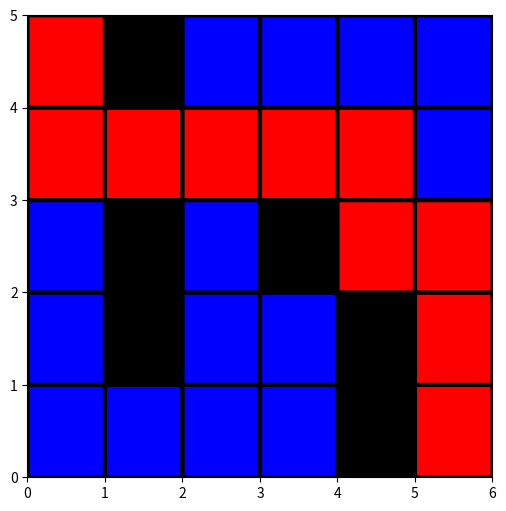

Reproduce this figure in Python.
import numpy as np
from matplotlib import colors 
import matplotlib.pyplot as plt

class Node:
    def __init__(self,x , y, parent=None):
        self.x = x
        self.y = y
        self.parent = parent

        self.g = 0
        self.h = 0
        self.f = 0

def path_plan(current_node, maze):
    path = []
    no_rows, no_columns = np.shape(maze)
    # here we create the initialized result maze with -1 in every position
    result = [[-1 for i in range(no_columns)] for j in range(no_rows)]
    current = current_node
    while current is not None:
        path.append([current.x, current.y])
        current = current.parent
    # Return reversed path as we need to show from start to end path
    path = path[::-1]
    print(path)
    start_value = 0
    # we update the path of start to end found by A-star serch with every step incremented by 1
    for i in range(len(path)):
        result[path[i][0]][path[i][1]] = start_value
        start_value += 1
    return result

def search(start, goal, maze):
    cost = 1 # cost for travelling basically the g value :p

    start_node = Node(start[0], start[1], None)
    start_node.g = start_node.h = start_node.f = 0
    goal_node = Node(goal[0], goal[1], None)
    goal_node.g = goal_node.h = goal_node.f = 0

    yet_to_visit_list = []  
    visited_list = [] 
    
    yet_to_visit_list.append(start_node)

    move  =  [[-1, 0 ], # up
              [ 0, -1], # left
              [ 1, 0 ], # down
              [ 0, 1 ]] # right

    no_rows, no_columns = np.shape(maze)
    # Loop until you find the end

    while len(yet_to_visit_list) > 0:  
        # Get the current node
        current_node = yet_to_visit_list[0]
        current_index = 0

        for index, item in enumerate(yet_to_visit_list):
            if item.f < current_node.f:
                current_node = item
                current_index = index

        yet_to_visit_list.pop(current_index)
        visited_list.append(current_node)

        if current_node.x == goal_node.x and current_node.y == goal_node.y:
            return path_plan(current_node,maze)

        children = []
        for adjacent_pos in move: 
            node_position = [current_node.x + adjacent_pos[0], current_node.y + adjacent_pos[1]]

            if (node_position[0] > (no_rows - 1) or node_position[0] < 0 or 
                node_position[1] > (no_columns -1) or node_position[1] < 0):
                continue

            if maze[node_position[0]][node_position[1]] != 0:
                continue

            new_node = Node(node_position[0], node_position[1], current_node)
            children.append(new_node)

        for child in children:
            # already visited node so skipping that 
            if len([i for i in visited_list if child.x == i.x and child.y == i.y]) > 0:
                continue
            # if child in visited_list:  
            #     continue

            child.g = current_node.g + cost
            child.h = (((child.x - goal_node.x) ** 2) + ((child.y - goal_node.y) ** 2)) 
            child.f = child.g + child.h

            # if child is already in yet_to_visit_list child cost is more 
            # ie the current path to that node is longer and skip that
            if len([i for i in yet_to_visit_list if child.x == i.x and child.y == i.y and child.g > i.g]) > 0:
                continue

            yet_to_visit_list.append(child)


if __name__ == '__main__':
    """ 
        1 means obstacle and 0 means clear path that bot can take.
        In the plot, the red is the calculated path, black the obastacels and blue the available nodes
    """
    # maze = [[0, 0, 0, 0, 1, 0, 0, 0, 0, 0],
    #         [0, 0, 0, 0, 1, 0, 0, 0, 0, 0],
    #         [0, 0, 0, 0, 1, 0, 0, 0, 0, 0],
    #         [0, 0, 0, 0, 1, 0, 0, 0, 0, 0],
    #         [0, 0, 0, 0, 1, 0, 0, 0, 0, 0],
    #         [0, 0, 0, 0, 0, 0, 0, 0, 0, 0],
    #         [0, 0, 0, 0, 1, 0, 0, 0, 0, 0],
    #         [0, 0, 0, 0, 1, 0, 0, 0, 0, 0],
    #         [0, 0, 0, 0, 1, 0, 0, 0, 0, 0],
    #         [0, 0, 0, 0, 0, 0, 0, 0, 0, 0]]

    maze = [[0, 1, 0, 0, 0, 0],
            [0, 0, 0, 0, 0, 0],
            [0, 1, 0, 1, 0, 0],
            [0, 1, 0, 0, 1, 0],
            [0, 0, 0, 0, 1, 0]]
    
    start = [0, 0] 
    end = [4,5] 

    no_rows, no_columns = np.shape(maze)
    path = search(start, end, maze)
    print(path)

    for i in range(no_rows):
        for j in range(no_columns):
            if path[i][j] != -1 :
                maze[i][j] = -1

cmap = colors.ListedColormap(['red','blue', 'black'])
plt.figure(figsize=(6,6))
plt.pcolor(maze[::-1],cmap=cmap,edgecolors='k', linewidths=3)
plt.show()